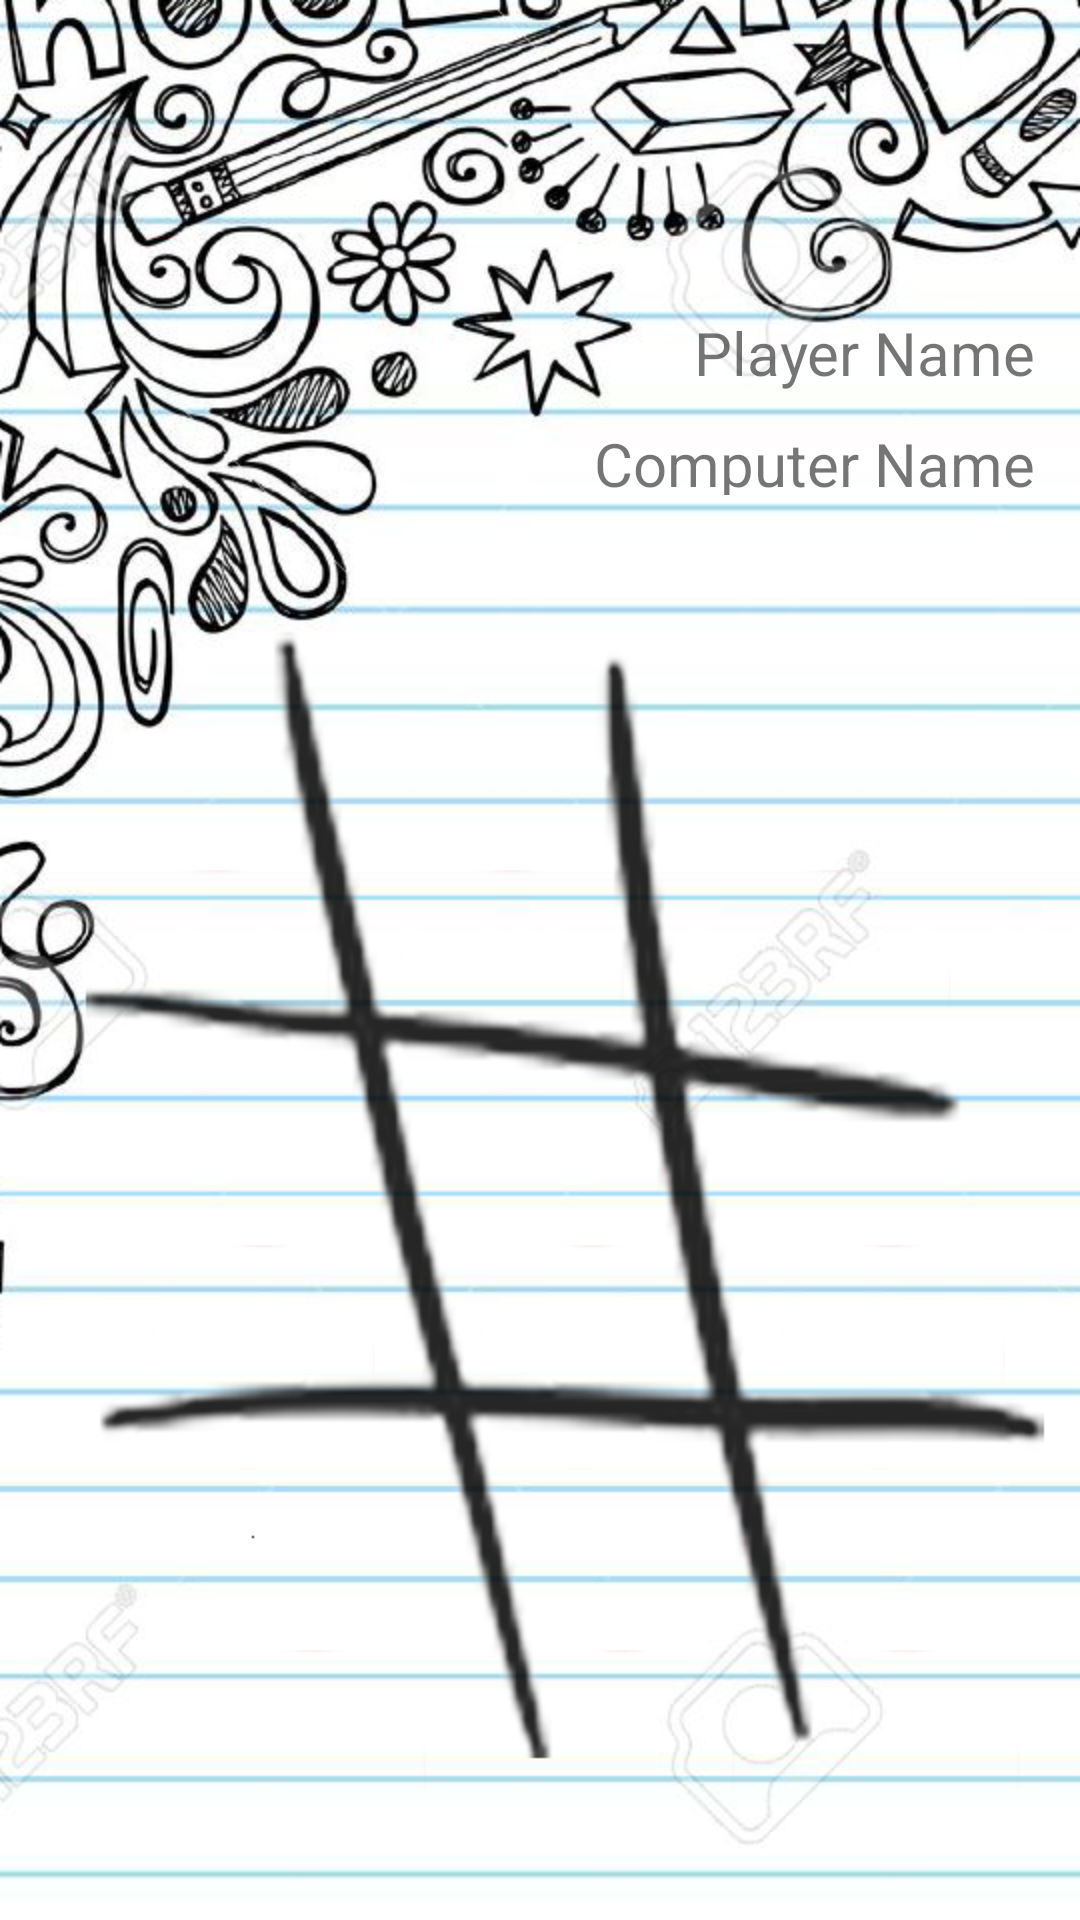

The Android layout XML behind this screen, and the referenced resources:
<!-- AndroidManifest.xml: application theme AppTheme -->
<!-- res/layout/activity_one_player.xml -->
<RelativeLayout xmlns:android="http://schemas.android.com/apk/res/android"
    android:layout_width="fill_parent"
    android:layout_height="fill_parent"
    >

    <ImageView
        android:id="@+id/imageView1"
        android:layout_width="match_parent"
        android:layout_height="match_parent"
        android:scaleType="centerCrop"
        android:src="@drawable/tic_tac_toe_background"
        android:layout_alignParentTop="true"
        android:layout_alignParentLeft="true"
        android:layout_alignParentStart="true"

      />
    <LinearLayout
        android:layout_width="match_parent"
        android:layout_height="75dp"
        android:id="@+id/score_layout"
        android:orientation="vertical"
        android:layout_marginTop="90dp">

        <TextView
            android:layout_width="match_parent"
            android:layout_height="wrap_content"
            android:layout_marginTop="14dp"
            android:layout_marginRight="15dp"
            android:id="@+id/player_score"
            android:gravity="right"
            android:textSize="20dp"
            android:text="Player Name"/>
        <TextView
            android:layout_width="match_parent"
            android:layout_height="wrap_content"
            android:layout_marginTop="10dp"
            android:layout_marginRight="15dp"
            android:id="@+id/computer_score"
            android:gravity="right"
            android:textSize="20dp"
            android:text="Computer Name"/>

    </LinearLayout>

    <RelativeLayout
        android:layout_width="match_parent"
        android:layout_height="380dp"
        android:layout_alignParentBottom="true"
        android:layout_alignParentLeft="true"
        android:layout_alignParentStart="true"
        android:id="@+id/game_layout">


        <ImageButton
            android:layout_width="75dp"
            android:layout_height="75dp"
            android:id="@+id/one_one"
            android:background="@drawable/tic_tac_toe_blank"
            android:layout_alignParentTop="true"
            android:layout_alignParentLeft="true"
            android:layout_marginLeft="35dp"
            android:layout_marginTop="30dp"
             />

        <ImageButton
            android:layout_width="75dp"
            android:layout_height="75dp"
            android:id="@+id/one_two"
            android:background="@drawable/tic_tac_toe_blank"
            android:layout_alignParentTop="true"
            android:layout_marginTop="30dp"
            android:layout_marginLeft="23dp"
            android:layout_toRightOf="@+id/one_one"
             />

        <ImageButton
            android:layout_width="75dp"
            android:layout_height="75dp"
            android:id="@+id/one_three"
            android:background="@drawable/tic_tac_toe_blank"
            android:layout_alignParentTop="true"
            android:layout_toRightOf="@+id/one_two"
            android:layout_marginTop="30dp"
            android:layout_marginLeft="34dp"
             />

        <ImageButton
            android:layout_width="75dp"
            android:layout_height="75dp"
            android:background="@drawable/tic_tac_toe_blank"
            android:id="@+id/two_one"
            android:layout_above="@+id/three_one"
            android:layout_alignParentLeft="true"
            android:layout_marginBottom="60dp"
            android:layout_marginLeft="50dp"/>

        <ImageButton
            android:layout_width="75dp"
            android:layout_height="75dp"
            android:background="@drawable/tic_tac_toe_blank"
            android:id="@+id/two_two"
            android:layout_above="@+id/three_two"
            android:layout_toRightOf="@+id/two_one"
            android:layout_marginBottom="60dp"
            android:layout_marginLeft="35dp"/>

        <ImageButton
            android:layout_width="75dp"
            android:layout_height="75dp"
            android:background="@drawable/tic_tac_toe_blank"
            android:id="@+id/two_three"
            android:layout_above="@+id/three_three"
            android:layout_toRightOf="@+id/two_two"
            android:layout_marginBottom="60dp"
            android:layout_marginLeft="25dp"/>

        <ImageButton
            android:layout_width="75dp"
            android:layout_height="75dp"
            android:background="@drawable/tic_tac_toe_blank"
            android:id="@+id/three_three"
            android:layout_alignParentBottom="true"
            android:layout_alignParentRight="true"
            android:layout_marginRight="20dp"
            android:layout_marginBottom="15dp"/>

        <ImageButton
            android:layout_width="75dp"
            android:layout_height="75dp"
            android:background="@drawable/tic_tac_toe_blank"
            android:id="@+id/three_two"
            android:layout_alignParentBottom="true"
            android:layout_toLeftOf="@+id/three_three"
            android:layout_marginRight="20dp"
            android:layout_marginBottom="15dp" />

        <ImageButton
            android:layout_width="75dp"
            android:layout_height="75dp"
            android:background="@drawable/tic_tac_toe_blank"
            android:id="@+id/three_one"
            android:layout_alignParentBottom="true"
            android:layout_toLeftOf="@+id/three_two"
            android:layout_marginRight="28dp"
            android:layout_marginBottom="15dp"/>


    </RelativeLayout>

</RelativeLayout>
<!-- resources referenced by this layout -->
<resources>
  <!-- drawable tic_tac_toe_background: png bitmap (drawable, 343670 bytes) -->
  <!-- drawable tic_tac_toe_blank: png bitmap (drawable, 4327 bytes) -->
  <style name="AppTheme" parent="Theme.AppCompat.Light.NoActionBar">
          
          <item name="colorPrimary">@color/colorPrimary</item>
          <item name="colorPrimaryDark">@color/colorPrimaryDark</item>
          <item name="colorAccent">@color/colorAccent</item>
          <item name="android:windowActionBar">false</item>
          <item name="android:windowNoTitle">true</item>
      </style>
  <!-- not gathered from this repository: default colours our renderer supplied (Android Studio template values) -->
  <color name="colorPrimary">#FF6200EE</color>
  <color name="colorPrimaryDark">#FF3700B3</color>
  <color name="colorAccent">#FF03DAC5</color>
</resources>
